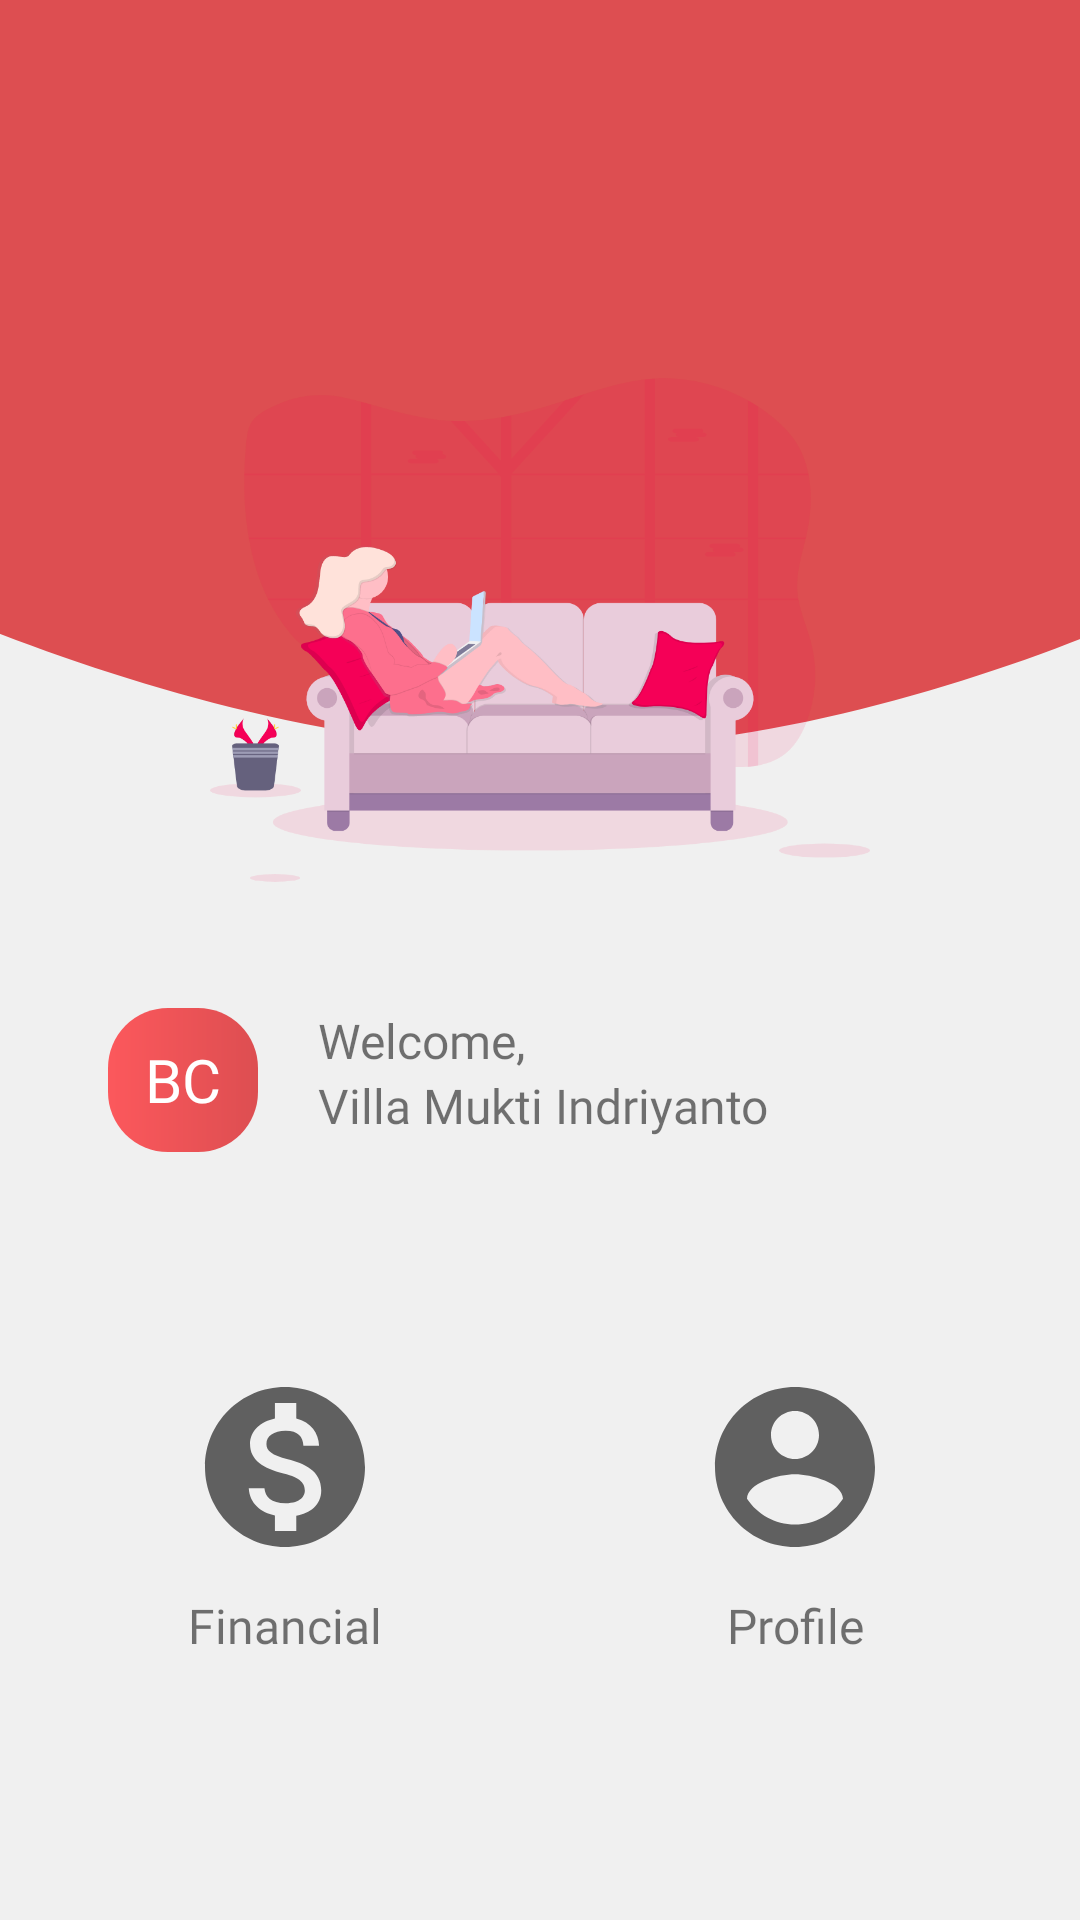

Android layout source for this screen:
<!-- AndroidManifest.xml: activity theme AppTheme.NoActionBar -->
<!-- res/layout/activity_home.xml -->
<?xml version="1.0" encoding="utf-8"?>
<androidx.constraintlayout.widget.ConstraintLayout xmlns:android="http://schemas.android.com/apk/res/android"
    xmlns:app="http://schemas.android.com/apk/res-auto"
    xmlns:tools="http://schemas.android.com/tools"
    android:layout_width="match_parent"
    android:layout_height="match_parent"
    android:background="@color/grey"
    tools:context=".HomeActivity">

    <ImageView
        android:id="@+id/imageView4"
        android:layout_width="0dp"
        android:layout_height="250dp"
        android:scaleType="centerCrop"
        app:layout_constraintEnd_toEndOf="parent"
        app:layout_constraintStart_toStartOf="parent"
        app:layout_constraintTop_toTopOf="parent"
        app:srcCompat="@drawable/bg_top" />

    <ImageView
        android:id="@+id/imageView5"
        android:layout_width="220dp"
        android:layout_height="220dp"
        android:layout_marginTop="100dp"
        app:layout_constraintEnd_toEndOf="parent"
        app:layout_constraintStart_toStartOf="parent"
        app:layout_constraintTop_toTopOf="@+id/imageView4"
        app:srcCompat="@drawable/ic_homee" />

    <RelativeLayout
        android:id="@+id/relativeLayout2"
        android:layout_width="match_parent"
        android:layout_height="80dp"
        android:layout_marginStart="20dp"
        android:layout_marginEnd="20dp"
        android:background="@drawable/shape_rectangle_rounded_10_white"
        android:padding="16dp"
        app:layout_constraintEnd_toEndOf="parent"
        app:layout_constraintStart_toStartOf="parent"
        app:layout_constraintTop_toBottomOf="@+id/imageView5">

        <TextView
            android:id="@+id/textView6"
            style="@style/TextView.DefaultAvatar"
            android:layout_width="50dp"
            android:layout_height="50dp"
            android:layout_marginEnd="20dp"
            android:background="@drawable/shape_rectangle_btn_primary" />

        <TextView
            android:id="@+id/textView7"
            style="@style/TextView"
            android:layout_width="wrap_content"
            android:layout_height="wrap_content"
            android:layout_toEndOf="@id/textView6"
            android:text="@string/welcome"
            android:textSize="16sp" />

        <TextView
            android:id="@+id/textView8"
            style="@style/TextView.Name"
            android:layout_width="wrap_content"
            android:layout_height="26dp"
            android:layout_below="@id/textView7"
            android:layout_toEndOf="@id/textView6"
            android:text="@string/name" />
    </RelativeLayout>

    <RelativeLayout
        android:layout_width="match_parent"
        android:layout_height="wrap_content"
        android:layout_marginStart="20dp"
        android:layout_marginTop="20dp"
        android:layout_marginEnd="20dp"
        app:layout_constraintEnd_toEndOf="parent"
        app:layout_constraintStart_toStartOf="parent"
        app:layout_constraintTop_toBottomOf="@+id/relativeLayout2">

        <LinearLayout
            android:layout_width="match_parent"
            android:layout_height="wrap_content">

            <LinearLayout
                android:layout_width="match_parent"
                android:layout_height="170dp"
                android:layout_marginEnd="10dp"
                android:layout_weight="1"
                android:background="@drawable/shape_rectangle_rounded_10_white"
                android:gravity="center"
                android:orientation="vertical">

                <ImageView
                    android:layout_width="64dp"
                    android:layout_height="64dp"
                    android:layout_gravity="center"
                    android:src="@drawable/ic_financial" />

                <TextView
                    style="@style/TextView"
                    android:layout_width="match_parent"
                    android:layout_height="wrap_content"
                    android:layout_marginTop="10dp"
                    android:gravity="center"
                    android:text="@string/financial"
                    android:textSize="16sp" />

            </LinearLayout>

            <LinearLayout
                android:layout_width="match_parent"
                android:layout_height="170dp"
                android:layout_marginStart="10dp"
                android:layout_weight="1"
                android:background="@drawable/shape_rectangle_rounded_10_white"
                android:gravity="center"
                android:orientation="vertical">

                <ImageView
                    android:layout_width="64dp"
                    android:layout_height="64dp"
                    android:layout_gravity="center"
                    android:src="@drawable/ic_profile" />

                <TextView
                    style="@style/TextView"
                    android:layout_width="match_parent"
                    android:layout_height="wrap_content"
                    android:layout_marginTop="10dp"
                    android:gravity="center"
                    android:text="@string/profile"
                    android:textSize="16sp" />

            </LinearLayout>

        </LinearLayout>

    </RelativeLayout>

</androidx.constraintlayout.widget.ConstraintLayout>
<!-- resources referenced by this layout -->
<resources>
  <color name="grey">#F0F0F0</color>
  <!-- drawable bg_top (drawable) -->
  <vector xmlns:android="http://schemas.android.com/apk/res/android"
      android:width="321.813dp"
      android:height="148.363dp"
      android:viewportWidth="321.813"
      android:viewportHeight="148.363">
    <path
        android:pathData="M0,0L0,100.444s85.288,49.195 166,47.894 155.813,-47.894 155.813,-47.894L321.813,0Z"
        android:fillColor="#dd4e51"/>
  </vector>
  <!-- drawable ic_financial (drawable) -->
  <vector xmlns:android="http://schemas.android.com/apk/res/android"
      android:width="24dp"
      android:height="24dp"
      android:viewportWidth="24"
      android:viewportHeight="24"
      android:tint="?attr/colorControlNormal">
    <path
        android:fillColor="@color/darkGrey"
        android:pathData="M12,2C6.48,2 2,6.48 2,12s4.48,10 10,10 10,-4.48 10,-10S17.52,2 12,2zM13.41,18.09L13.41,20h-2.67v-1.93c-1.71,-0.36 -3.16,-1.46 -3.27,-3.4h1.96c0.1,1.05 0.82,1.87 2.65,1.87 1.96,0 2.4,-0.98 2.4,-1.59 0,-0.83 -0.44,-1.61 -2.67,-2.14 -2.48,-0.6 -4.18,-1.62 -4.18,-3.67 0,-1.72 1.39,-2.84 3.11,-3.21L10.74,4h2.67v1.95c1.86,0.45 2.79,1.86 2.85,3.39L14.3,9.34c-0.05,-1.11 -0.64,-1.87 -2.22,-1.87 -1.5,0 -2.4,0.68 -2.4,1.64 0,0.84 0.65,1.39 2.67,1.91s4.18,1.39 4.18,3.91c-0.01,1.83 -1.38,2.83 -3.12,3.16z"/>
  </vector>
  <!-- drawable ic_homee: vector/xml drawable (drawable, 37373 chars, omitted) -->
  <!-- drawable ic_profile (drawable) -->
  <vector xmlns:android="http://schemas.android.com/apk/res/android"
      android:width="24dp"
      android:height="24dp"
      android:viewportWidth="24"
      android:viewportHeight="24"
      android:tint="?attr/colorControlNormal">
    <path
        android:fillColor="@color/darkGrey"
        android:pathData="M12,2C6.48,2 2,6.48 2,12s4.48,10 10,10 10,-4.48 10,-10S17.52,2 12,2zM12,5c1.66,0 3,1.34 3,3s-1.34,3 -3,3 -3,-1.34 -3,-3 1.34,-3 3,-3zM12,19.2c-2.5,0 -4.71,-1.28 -6,-3.22 0.03,-1.99 4,-3.08 6,-3.08 1.99,0 5.97,1.09 6,3.08 -1.29,1.94 -3.5,3.22 -6,3.22z"/>
  </vector>
  <!-- drawable shape_rectangle_btn_primary (drawable) -->
  <?xml version="1.0" encoding="utf-8"?>
  <shape xmlns:android="http://schemas.android.com/apk/res/android"
      android:shape="rectangle">
  
      <gradient
          android:endColor="@color/darkRed"
          android:startColor="@color/red" />
  
      <corners android:radius="20dp" />
  
  </shape>
  <string name="financial">Financial</string>
  <string name="name">Villa Mukti Indriyanto</string>
  <string name="profile">Profile</string>
  <string name="welcome">Welcome,</string>
  <style name="TextView" parent="Widget.AppCompat.TextView">
          <item name="android:fontFamily">@font/montserrat</item>
      </style>
  <style name="TextView.DefaultAvatar">
          <item name="android:textSize">20sp</item>
          <item name="android:text">BC</item>
          <item name="android:fontFamily">@font/montserrat_bold</item>
          <item name="android:gravity">center</item>
          <item name="android:textColor">@color/white</item>
      </style>
  <style name="TextView.Name">
          <item name="android:textSize">16sp</item>
          <item name="android:fontFamily">@font/montserrat_bold</item>
      </style>
  <style name="AppTheme.NoActionBar" parent="Theme.AppCompat.Light.DarkActionBar">
          
          <item name="windowActionBar">false</item>
          <item name="windowNoTitle">true</item>
      </style>
  <color name="darkGrey">#777777</color>
  <color name="darkRed">#DD4E51</color>
  <color name="red">#FC585C</color>
  <color name="white">#FFFFFF</color>
</resources>
